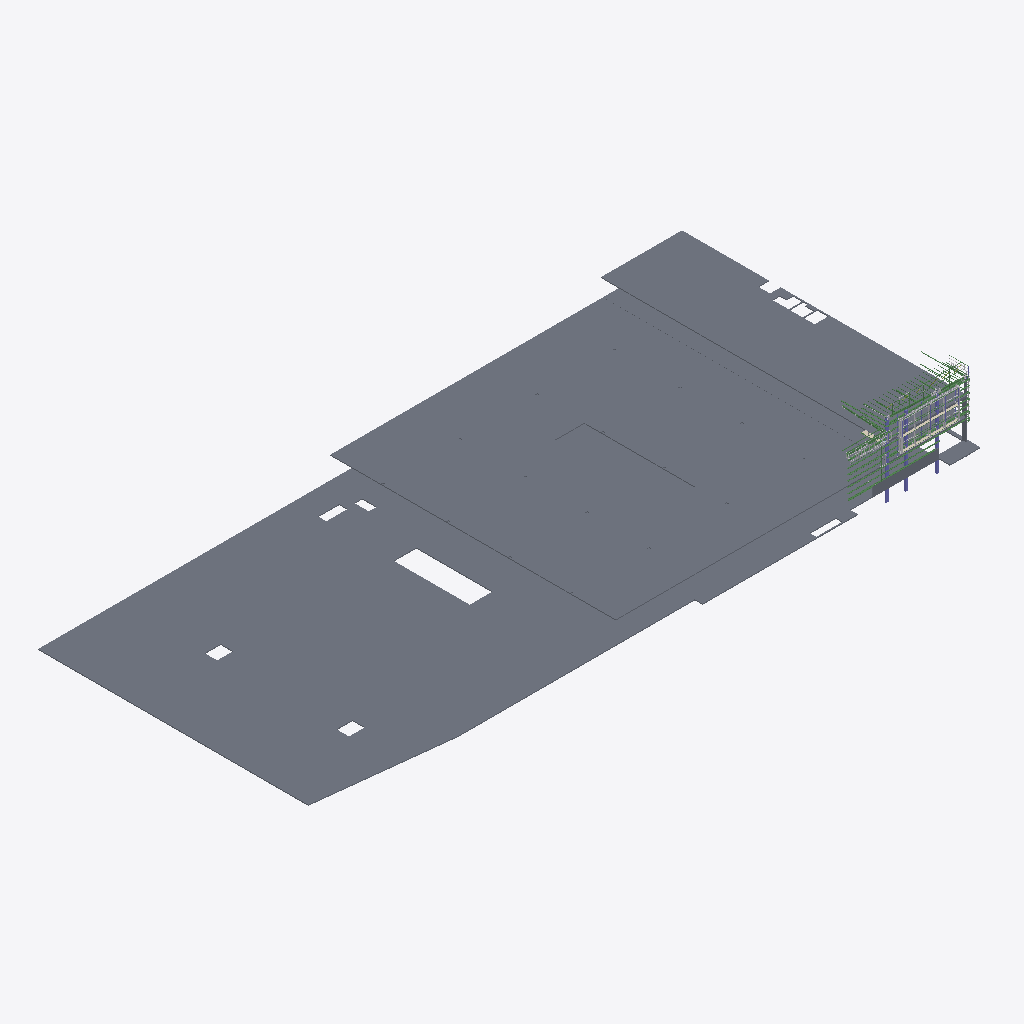
Isometric view of an IFC building model (IFC-SPF (STEP), schema IFC2X3, length unit millimetre), seen from the south-west, elements coloured by IFC class (only those large enough to see are counted): 28 beams (green), 16 slabs (grey), 3 columns (violet).
Extent 177.0 m × 80.6 m × 23.2 m (x, y, z). Storeys (1): Undefined at 0.00 m. Elements (3643): 1941 IfcDiscreteAccessory, 997 IfcMechanicalFastener, 541 IfcBeam, 80 IfcColumn, 30 IfcCovering, 28 IfcPlate, 20 IfcSlab, 6 IfcMember.

HEADER;
FILE_DESCRIPTION(('ViewDefinition[CoordinationView_V2.0, QuantityTakeOffAddOnView]','Option [BaseQuantities:On]','Option [GridExport:On]','Option [Assemblies:On]','Option [Bolts:On]','Option [Rebars:On]','Option [PourObjects:Off]','Option [Welds:Off]','Option [SurfaceTreatments:On]','Option [LocationBy:0]','Option [ViewColors:On]','Option [SectionedSpine:Off]','[2 more]'),'2;1');
FILE_NAME('MODEL HOME PRO LED SCREED 29032022.ifc','2022-03-29T08:53:06',('STFRAME\\watchara.p'),('Structural Designer'),'IFC Database Version: Work','Tekla Structures 2020 Service Pack 5, IFC Export','');
FILE_SCHEMA(('IFC2X3'));
ENDSEC;
DATA;
#37=IFCPROJECT('0LobZpQmfDnxIlCwkcB5kO',#5,'HOME PRO RANGSIT',$,$,$,$,(#11),#36);
#39=IFCSITE('1mtojMYa15MQ0B7FgtaiD2',#5,'Undefined',$,$,#38,$,$,.ELEMENT.,$,$,$,$,$);
#42=IFCBUILDING('1XVI2KytfA3OV3FuuEVPtq',#5,'Undefined',$,$,#41,$,$,.ELEMENT.,$,$,#40);
#44=IFCBUILDINGSTOREY('0B15d9OAXDxBqH7kiA$qM8',#5,'Undefined',$,$,#43,$,$,.ELEMENT.,0.0);
#73470=IFCSLAB('0oVZyYa9H9PfpGiqtRcpT8',#73348,'SLAB','250x80482','250x80482',#73352,#73469,'ID327e3f22-9094-4966-9cd0-b34ddb9b3748',.FLOOR.);
#73012=IFCSLAB('3uPhpfLTTBXRAt6Zr5VX48',#51547,'SLAB','230x74105','230x74105',#72916,#73011,'IDf866bce9-55d7-4b85-b2b7-1a3d457e1108',.FLOOR.);
#73332=IFCSLAB('0ll9VpdBL4quj8$A7CnHtk',#283,'SLAB','230x22000','230x22000',#73319,#73331,'ID2fbc97f3-9cb5-44d3-8b48-fca1ccc51dee',.FLOOR.);
#15137=IFCSLAB('2vwvPAqeXCXQyv4D89Hyay',#45,'SLAB','300x21500','300x21500',#15075,#15136,'IDb9eb964a-d288-4c85-af39-10d20947c93c',.FLOOR.);
#73581=IFCCOLUMN('2tJc$TAAr8P92RkiqfGp9M',#73491,'PC4','400x600','400x600',#73574,#73580,'IDb74e6fdd-28ad-4864-909b-bacd29433256');
#73603=IFCCOLUMN('002eehs1LDmA16hhwFSkXq',#40704,'PC3E','400x600','400x600',#73596,#73602,'ID000a8a2b-d815-4dc0-a046-aebe8f72e874');
#73556=IFCCOLUMN('3yaFqe1QPDYP$SV6hIODrX',#73491,'PC3E','400x600','400x600',#73548,#73555,'IDfc90fd28-05a6-4d89-9fdc-7c6ad260dd61');
#73531=IFCSLAB('33tCvdmRj5xhlXWml1fh3o',#43276,'PC2C','300x1200','300x1200',#73520,#73530,'IDc3dcce67-c1bb-45ee-bbe1-830bc1a6b0f2',.FLOOR.);
#35028=IFCBEAM('0WvC367tX5m8a0OASi0SU7',#15158,'Z25024','ZZ254-2.4-21-74-21-79','ZZ254-2.4-21-74-21-79',#35021,#35027,'ID20e4c0c6-1f78-45c0-8900-60a72c01c787');
#23851=IFCBEAM('3FbkazPP92xBvhNEW9chZ0',#17877,'BEAM','H-500X200X10X16','H-500X200X10X16',#23809,#23850,'4H2-1');
#66523=IFCBEAM('1VjBjG6I5CkwpApFklGgLA',#35516,'BEAM','H-400X200X8X13','H-400X200X8X13',#66476,#66522,'1B3-9');
#15368=IFCBEAM('0nQclwmF5DcgrkLMjgSmLS',#15158,'Z25024','ZZ254-2.4-21-74-21-79','ZZ254-2.4-21-74-21-79',#15361,#15367,'ID316a6bfa-c0f1-4d9a-ad6e-556b6a73055c');
#55980=IFCBEAM('3JQyDGVxHBgg4iCVtJW3qe',#14913,'BEAM','H-600X200X11X17','H-600X200X11X17',#55948,#55979,'1H3-3(?)');
#54807=IFCSLAB('3sdLp3Gvb9l9ADBmmrQDmo',#54718,'PRECAST','2630x100','2630x100',#54804,#54806,'IDf69d5cc3-4399-49bc-928d-2f0c3568dc32',.FLOOR.);
#54835=IFCSLAB('2LLoUPgij6aQ8CjujSIisv',#54718,'PRECAST','2630x100','2630x100',#54832,#54834,'ID95572799-aacb-4691-a20c-b78b5c4acdb9',.FLOOR.);
#15590=IFCBEAM('3W5UWtQ7DCTxpZ5OEKUtyi',#15158,'Z25024','ZZ254-2.4-21-74-21-79','ZZ254-2.4-21-74-21-79',#15583,#15589,'IDe015e837-6873-4c77-bce3-1583947b7f2c');
#54800=IFCSLAB('0B3BbwGtj83xtvT0RIAAUA',#54718,'PRECAST','2630x100','2630x100',#54797,#54799,'ID0b0cb97a-437b-480f-bdf9-7406d228a78a',.FLOOR.);
#54814=IFCSLAB('3lEirTMCbFgueRVkLPjfNe',#54718,'PRECAST','2630x100','2630x100',#54811,#54813,'IDef3acd5d-58c9-4fab-8a1b-7ee559b695e8',.FLOOR.);
#54828=IFCSLAB('1EcL9RnWjEUxdmjoNJgbH7',#54718,'PRECAST','2630x100','2630x100',#54825,#54827,'ID4e99525b-c60b-4e7b-b9f0-b725d3aa5447',.FLOOR.);
#54842=IFCSLAB('0ntjBJrNL7yBb0$5x0_urT',#54718,'PRECAST','2630x100','2630x100',#54839,#54841,'ID31ded2d3-d575-47f0-b940-fc5ec0fb8d5d',.FLOOR.);
#73089=IFCBEAM('1AoYfUZBH88uc2VMyuKgcq',#67411,'SQUARE TUBES','H-350X350X12X19','H-350X350X12X19',#73086,#73088,'ID4aca2a5e-8cb4-4823-8982-7d6f3852a9b4');
#27599=IFCBEAM('0h29rO_ZP96fraN$b1DrsM',#15158,'Z25024','ZZ254-2.4-21-74-21-79','ZZ254-2.4-21-74-21-79',#27592,#27598,'ID2b089d58-fa36-491a-9d64-5ff941375d96');
#54785=IFCSLAB('2B2x_KBLb56vNSmJxE1KyZ',#54718,'PRECAST','2630x100','2630x100',#54765,#54784,'ID8b0bbf94-2d59-451b-95dc-c13ece054f23',.FLOOR.);
#54821=IFCSLAB('2jjHH6VTv5dwQNhpBR$LHh',#54718,'PRECAST','2630x100','2630x100',#54818,#54820,'IDadb51446-7dde-459f-a697-af32dbfd546b',.FLOOR.);
#42861=IFCBEAM('1iAsaEVZf0ZAzUKMy4$6IT',#11613,'Z25024','ZZ254-2.4-21-74-21-79','ZZ254-2.4-21-74-21-79',#42854,#42860,'ID6c2b690e-7e3a-408c-af5e-516f04fc649d');
#42892=IFCBEAM('0qOzYbkDn6vwG3u_m44inF',#15158,'Z25024','ZZ254-2.4-21-74-21-79','ZZ254-2.4-21-74-21-79',#42889,#42891,'ID3463d8a5-b8dc-46e7-a403-e3ec0412cc4f');
#15989=IFCBEAM('3befPADeL9GgLQV7GZsDyx',#3688,'BEAM','H-300X300X10X15','H-300X300X10X15',#15980,#15988,'B-0(?)');
#42882=IFCBEAM('3IkfDEa9P8wBNIE9Q5Q7iH',#15158,'Z25024','ZZ254-2.4-21-74-21-79','ZZ254-2.4-21-74-21-79',#42879,#42881,'IDd2ba934e-9096-48e8-b5d2-389685687b11');
#337=IFCSLAB('0OBx$55FD5MvytvD8eOPk8',#283,'SLAB','270x1200','270x1200',#325,#336,'ID182fbfc5-14f3-455b-9f37-e4d228619b88',.FLOOR.);
#42898=IFCBEAM('1na$9K5ev9VgagxNF7UwIU',#15158,'Z25024','ZZ254-2.4-21-74-21-79','ZZ254-2.4-21-74-21-79',#42895,#42897,'ID7193f254-168e-497e-a92a-ed73c77ba49e');
#42876=IFCBEAM('2qNpwZ6s98UwXKo3NWbswx',#11613,'Z25024','ZZ254-2.4-21-74-21-79','ZZ254-2.4-21-74-21-79',#42873,#42875,'IDb45f3ea3-1b62-487b-a854-c835e0976ebb');
#15920=IFCBEAM('2jskALO1P3PhDxvmy7yuCP',#1971,'BEAM','H-300X300X10X15','H-300X300X10X15',#15905,#15919,'B-0(?)');
#41087=IFCBEAM('1oHMWEJCL4BxhZfQ$G$1xE',#36710,'Z25024','ZZ254-2.4-21-74-21-79','ZZ254-2.4-21-74-21-79',#41080,#41086,'ID7245680e-4cc5-442f-bae3-a5afd0fc1ece');
#54742=IFCSLAB('2Urumt22H74g9DhEaACBt7',#54718,'PRECAST','2630x100','2630x100',#54721,#54741,'ID9ed78c37-0824-4712-a24d-ace90a30bdc7',.FLOOR.);
#22095=IFCBEAM('152gFTG$D78Ol5Bgwq0pmU',#17877,'BEAM','H-500X200X10X16','H-500X200X10X16',#22059,#22094,'4H2-2');
#15967=IFCBEAM('0zTKnXNjHCu8PrmUFYcJeK',#1971,'BEAM','H-300X300X10X15','H-300X300X10X15',#15948,#15966,'B-0(?)');
#55588=IFCBEAM('0kNCHcd9vBgvMTrTFC$77j',#49390,'PURLIN','ZZ152-1.5-16-65-16-61','ZZ152-1.5-16-65-16-61',#55585,#55587,'ID2e5cc466-9c9e-4bab-959d-d5d3ccfc71ed');
#15891=IFCBEAM('1nN1bd8bj3Ah_1_poWARBK',#1971,'BEAM','H-300X300X10X15','H-300X300X10X15',#15874,#15890,'B-0(?)');
#27682=IFCBEAM('2B3h_ihdX8Yx$stJp0oGC9',#24069,'Z25024','ZZ254-2.4-18-79','ZZ254-2.4-18-79',#27667,#27681,'ID8b0ebfac-ae78-488b-bff6-dd3cc0c90309');
#55148=IFCBEAM('03smasMCH849g8aoCOC5Pi',#49390,'PURLIN','ZZ152-1.5-16-65-16-61','ZZ152-1.5-16-65-16-61',#55131,#55147,'ID03db0936-58c4-4810-9a88-93231830566c');
#35115=IFCBEAM('3THD6FnJDBQOt0bmteTYUF',#15158,'Z25024','ZZ254-2.4-21-74-21-79','ZZ254-2.4-21-74-21-79',#35108,#35114,'IDdd44d18f-c533-4b69-8dc0-970de876278f');
#15942=IFCBEAM('3yydETucX1sA6e5XQMRhmw',#3688,'BEAM','H-300X300X10X15','H-300X300X10X15',#15933,#15941,'B-0(?)');
#46412=IFCBEAM('2Z32FuUUn0wO5dWgzRI0N6',#38106,'Z25024','ZZ254-2.4-21-74-21-79','ZZ254-2.4-21-74-21-79',#46409,#46411,'IDa30c23f8-79ec-40e9-8167-82af5b4805c6');
#45911=IFCBEAM('1GerfjGzb9XPX6ZGJHyTkU',#36710,'Z25024','ZZ254-2.4-21-74-21-79','ZZ254-2.4-21-74-21-79',#45904,#45910,'ID50a35a6d-43d9-4985-9846-8d04d1f1db9e');
#73073=IFCBEAM('0VbxTusi98hgnGDSnHRM2b',#54718,'SQUARE TUBES','H-350X350X12X19','H-350X350X12X19',#73066,#73072,'ID1f97b778-dac2-48ae-ac50-35cc516d60a5');
#56049=IFCBEAM('3s2j7X97v0zg34LYgc5ZX7',#17877,'BEAM','H-294X200X8X12','H-294X200X8X12',#56040,#56048,'4H1-3');
#73505=IFCSLAB('10ootrcff7h8OFOEkuPOvF',#73491,'PC2C''','300x600','300x600',#73495,#73504,'ID40cb2df5-9a9a-47ac-860f-60ebb8658e4f',.FLOOR.);
ENDSEC;
